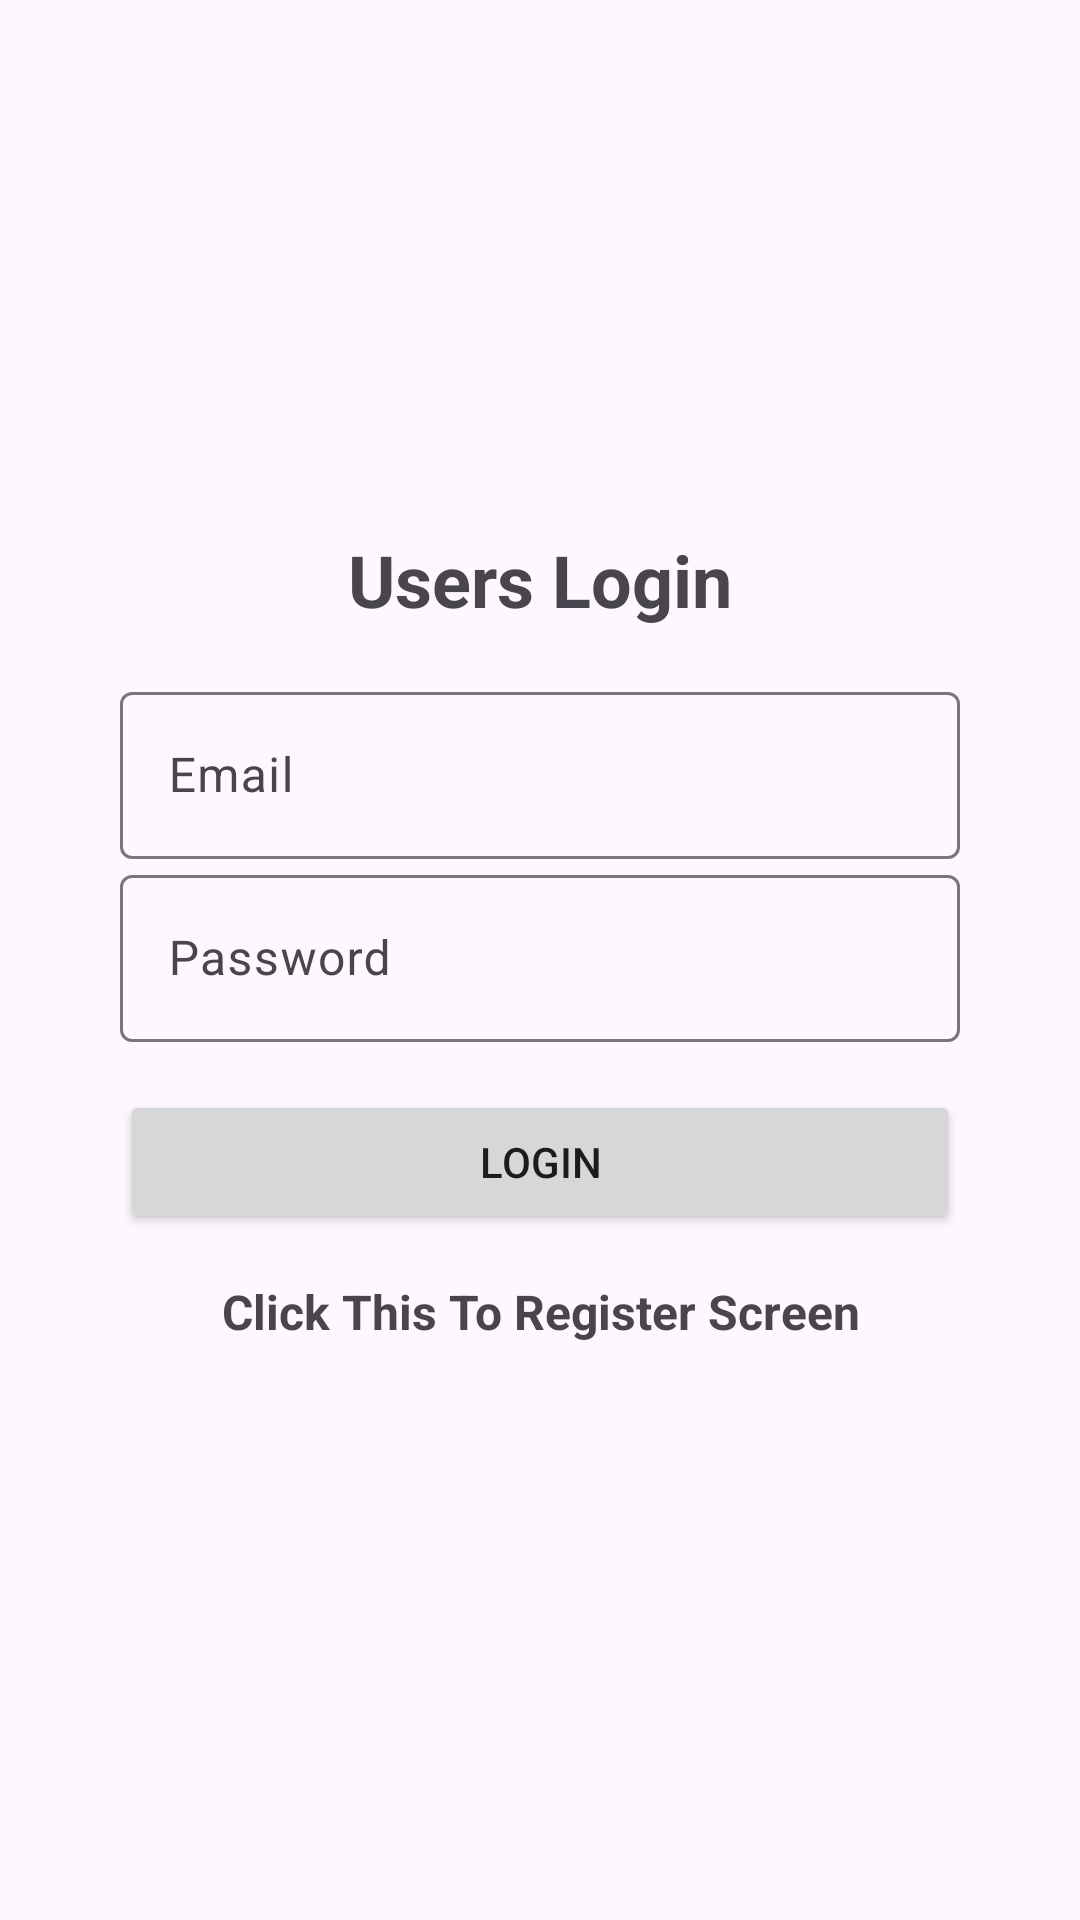

Layout XML and referenced resources for this Android screen:
<!-- AndroidManifest.xml: application theme Theme.ECommerceApp -->
<!-- res/layout/activity_users_login.xml -->
<?xml version="1.0" encoding="utf-8"?>
<LinearLayout xmlns:android="http://schemas.android.com/apk/res/android"
    xmlns:app="http://schemas.android.com/apk/res-auto"
    xmlns:tools="http://schemas.android.com/tools"
    android:layout_width="match_parent"
    android:layout_height="match_parent"
    android:orientation="vertical"
    android:gravity="center"
    android:padding="40dp"
    tools:context=".users.UserLoginActivity">

    <TextView
        android:layout_width="match_parent"
        android:layout_height="wrap_content"
        android:text="@string/users_login"
        android:textSize="24sp"
        android:textStyle="bold"
        android:layout_marginBottom="16dp"
        android:textAlignment="center"/>

    <com.google.android.material.textfield.TextInputLayout
        android:layout_width="match_parent"
        android:layout_height="wrap_content">

        <com.google.android.material.textfield.TextInputEditText
            android:id="@+id/users_email"
            android:hint="@string/email"
            android:inputType="textEmailAddress"
            android:layout_width="match_parent"
            android:layout_height="wrap_content" />

    </com.google.android.material.textfield.TextInputLayout>

    <com.google.android.material.textfield.TextInputLayout
        android:layout_width="match_parent"
        android:layout_height="wrap_content">

        <com.google.android.material.textfield.TextInputEditText
            android:id="@+id/users_password"
            android:hint="@string/password"
            android:inputType="textPassword"
            android:layout_marginBottom="16dp"
            android:layout_width="match_parent"
            android:layout_height="wrap_content" />

    </com.google.android.material.textfield.TextInputLayout>

    <ProgressBar
        android:id="@+id/progresssBar"
        android:visibility="gone"
        android:layout_width="wrap_content"
        android:layout_height="wrap_content" />

    <Button
        android:id="@+id/btn_login"
        android:text="@string/login"
        android:layout_width="match_parent"
        android:layout_height="wrap_content" />

    <TextView
        android:id="@+id/registerNow"
        android:layout_width="match_parent"
        android:layout_height="wrap_content"
        android:layout_marginVertical="15dp"
        android:text="@string/click_this_to_register_screen"
        android:textSize="16sp"
        android:gravity="center"
        android:textStyle="bold"/>

</LinearLayout>
<!-- resources referenced by this layout -->
<resources>
  <string name="click_this_to_register_screen">Click This To Register Screen</string>
  <string name="email">Email</string>
  <string name="login">Login</string>
  <string name="password">Password</string>
  <string name="users_login">Users Login</string>
  <style name="Theme.ECommerceApp" parent="Base.Theme.ECommerceApp" />
  <style name="Base.Theme.ECommerceApp" parent="Theme.Material3.DayNight.NoActionBar">
          
          <item name="colorPrimary">@color/green</item>
      </style>
  <color name="green">#67ad53</color>
</resources>
